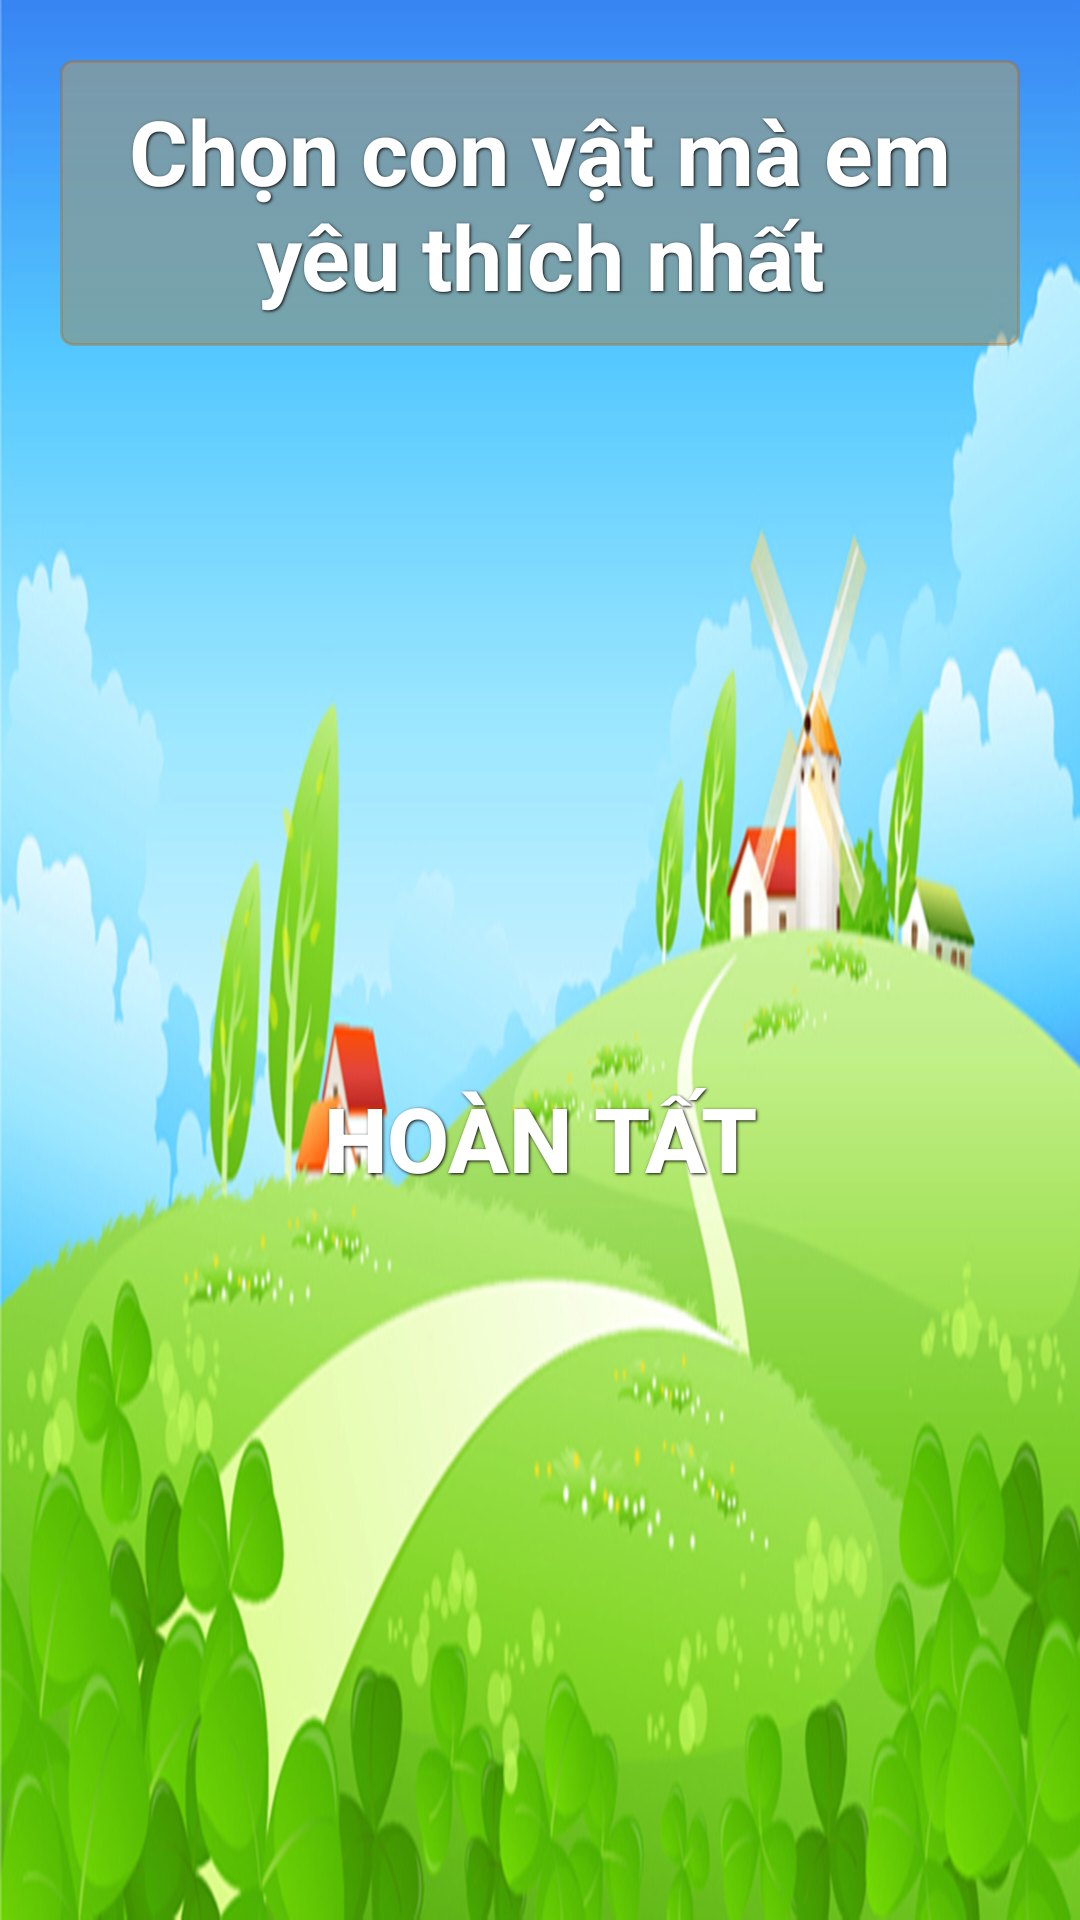

Write the Android layout XML for this screen, with the resource values it uses.
<!-- AndroidManifest.xml: activity theme Theme.AppCompat.NoActionBar -->
<!-- res/layout/activity_password.xml -->
<?xml version="1.0" encoding="utf-8"?>
<LinearLayout xmlns:android="http://schemas.android.com/apk/res/android"
    xmlns:app="http://schemas.android.com/apk/res-auto"
    xmlns:tools="http://schemas.android.com/tools"
    android:layout_width="match_parent"
    android:layout_height="match_parent"
    tools:context=".screens.password.PasswordActivity"
    android:background="@drawable/main_background2"
    android:orientation="vertical">

    <TextView
        android:layout_margin="20dp"
        android:id="@+id/textView2"
        style="@style/ButtonText"
        android:background="@drawable/text_background"
        android:layout_width="match_parent"
        android:layout_height="wrap_content"
        android:text="Chọn con vật mà em yêu thích nhất" />

    <android.support.v7.widget.RecyclerView
        android:id="@+id/mListView"
        android:layout_width="match_parent"
        android:layout_height="200dp">

    </android.support.v7.widget.RecyclerView>

    
        
        
        

        
    

    <Button
        android:id="@+id/button"
        style="@style/ButtonText"
        android:background="@drawable/button_background_green"
        android:layout_width="match_parent"
        android:layout_height="wrap_content"
        android:layout_margin="20dp"
        android:text="Hoàn tất" />




</LinearLayout>
<!-- res/layout/theme_list_item.xml (included above) -->
<?xml version="1.0" encoding="utf-8"?>
<LinearLayout
    android:layout_margin="20dp"
    android:orientation="vertical"
    android:background="#434578"
    xmlns:android="http://schemas.android.com/apk/res/android"
    android:layout_width="200dp"
    android:layout_height="wrap_content">
    <TextView
        android:layout_margin="20dp"
        style="@style/ButtonText"
        android:text="Chủ đề"
        android:id="@+id/theme_item_text"
        android:layout_width="match_parent"
        android:layout_height="wrap_content"
        />
    <ImageView
        android:layout_gravity="center"
        android:src="@drawable/crab2"
        android:layout_width="100dp"
        android:layout_height="100dp" />

</LinearLayout>
<!-- resources referenced by this layout -->
<resources>
  <!-- drawable crab2: png bitmap (drawable, 154737 bytes) -->
  <!-- drawable main_background2: jpg bitmap (drawable, 380401 bytes) -->
  <!-- drawable text_background (drawable) -->
  <selector xmlns:android="http://schemas.android.com/apk/res/android">
      <item android:state_pressed="true" >
          <shape >
              <solid
                  android:color="#55f3ae1b" />
              <stroke
                  android:width="1dp"
                  android:color="#55bb6008" />
              <corners
                  android:radius="3dp" />
              <padding
                  android:left="10dp"
                  android:top="10dp"
                  android:right="10dp"
                  android:bottom="10dp" />
          </shape>
  
      </item>
      <item>
          <shape>
              <gradient
                  android:startColor="#55f3ae1b"
                  android:endColor="#55bb6008"
                  android:angle="270" />
              <stroke
                  android:width="1dp"
                  android:color="#55bb6008" />
              <corners
                  android:radius="4dp" />
              <padding
                  android:left="10dp"
                  android:top="10dp"
                  android:right="10dp"
                  android:bottom="10dp" />
          </shape>
      </item>
  
  </selector>
  <style name="ButtonText">
          <item name="android:layout_width">fill_parent</item>
          <item name="android:layout_height">wrap_content</item>
          <item name="android:textColor">#ffffff</item>
          <item name="android:gravity">center</item>
          <item name="android:layout_margin">3dp</item>
          <item name="android:textSize">30dp</item>
          <item name="android:textStyle">bold</item>
          <item name="android:shadowColor">#000000</item>
          <item name="android:shadowDx">1</item>
          <item name="android:shadowDy">1</item>
          <item name="android:shadowRadius">2</item>
      </style>
</resources>
